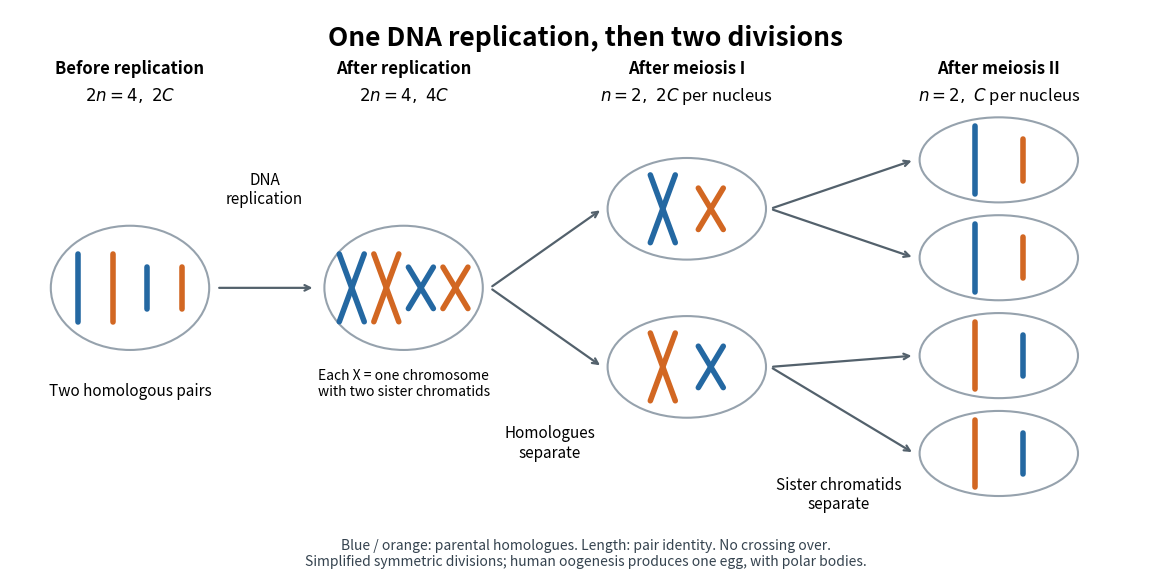

Reproduce this figure in Python. (Note: this script raises an exception after producing the figure.)
"""Draw simplified symmetric meiosis; run from _media using Python 3.14.

Tested with matplotlib 3.10.7 and numpy 2.3.5. Output is written to CWD.
No crossing over, unequal cytokinesis, or developmental timing is depicted.
"""
from pathlib import Path

import matplotlib.pyplot as plt
from matplotlib.patches import Ellipse

BLUE, ORANGE = "#2468a2", "#d26722"


def chromosome(ax, x, y, color, length, replicated):
    if replicated:
        for sign in (-1, 1):
            ax.plot([x - sign * 0.13, x + sign * 0.13],
                    [y - length / 2, y + length / 2],
                    color=color, lw=4, solid_capstyle="round")
    else:
        ax.plot([x, x], [y - length / 2, y + length / 2],
                color=color, lw=4, solid_capstyle="round")


def cell(ax, x, y, chromosomes, width=1.65, height=1.35):
    ax.add_patch(Ellipse((x, y), width, height, facecolor="white",
                         edgecolor="#96a2ad", lw=1.5))
    spacing = 0.36 if len(chromosomes) == 4 else 0.5
    for i, (color, length, replicated) in enumerate(chromosomes):
        chromosome(ax, x + (i - (len(chromosomes) - 1) / 2) * spacing,
                   y, color, length, replicated)


def arrow(ax, start, end):
    ax.annotate("", xy=end, xytext=start,
                arrowprops=dict(arrowstyle="->", color="#53616c", lw=1.6))


def main():
    fig, ax = plt.subplots(figsize=(12, 6.2), dpi=120)
    fig.patch.set_facecolor("white")
    ax.set_facecolor("white")
    ax.set(xlim=(0, 12), ylim=(0, 7))
    ax.axis("off")
    ax.text(6, 6.8, "One DNA replication, then two divisions",
            ha="center", va="top", fontsize=19, weight="bold")
    stages = [(1.25, "Before replication", "$2n=4,\\ 2C$"),
              (4.1, "After replication", "$2n=4,\\ 4C$"),
              (7.05, "After meiosis I", "$n=2,\\ 2C$ per nucleus"),
              (10.3, "After meiosis II", "$n=2,\\ C$ per nucleus")]
    for x, title, amount in stages:
        ax.text(x, 6.15, title, ha="center", fontsize=12, weight="bold")
        ax.text(x, 5.79, amount, ha="center", fontsize=12)
    unrep = [(BLUE, 0.9, False), (ORANGE, 0.9, False),
             (BLUE, 0.55, False), (ORANGE, 0.55, False)]
    rep = [(c, length, True) for c, length, _ in unrep]
    cell(ax, 1.25, 3.3, unrep, height=1.65)
    cell(ax, 4.1, 3.3, rep, height=1.65)
    pair1 = [(BLUE, 0.9, True), (ORANGE, 0.55, True)]
    pair2 = [(ORANGE, 0.9, True), (BLUE, 0.55, True)]
    cell(ax, 7.05, 4.35, pair1)
    cell(ax, 7.05, 2.25, pair2)
    for y, pair in [(5.0, pair1), (3.7, pair1), (2.4, pair2), (1.1, pair2)]:
        cell(ax, 10.3, y, [(c, length, False) for c, length, _ in pair],
             height=1.13)
    arrow(ax, (2.15, 3.3), (3.18, 3.3))
    ax.text(2.65, 4.42, "DNA\nreplication", ha="center", fontsize=11)
    for y in (4.35, 2.25):
        arrow(ax, (5.0, 3.3), (6.17, y))
    ax.text(5.62, 1.05, "Homologues\nseparate", ha="center", fontsize=11)
    for start_y, ends in [(4.35, (5.0, 3.7)), (2.25, (2.4, 1.1))]:
        for y in ends:
            arrow(ax, (7.92, start_y), (9.42, y))
    ax.text(8.63, 0.37, "Sister chromatids\nseparate", ha="center", fontsize=11)
    ax.text(1.25, 1.87, "Two homologous pairs", ha="center", fontsize=11)
    ax.text(4.1, 1.87, "Each X = one chromosome\nwith two sister chromatids",
            ha="center", fontsize=10)
    ax.text(6, -0.02,
            "Blue / orange: parental homologues. Length: pair identity. No crossing over.\n"
            "Simplified symmetric divisions; human oogenesis produces one egg, with polar bodies.",
            ha="center", va="top", fontsize=10, color="#35434f")
    fig.subplots_adjust(left=0.02, right=0.98, top=0.98, bottom=0.13)
    fig.savefig(Path.cwd() / (Path(__file__).stem + ".png"), facecolor="white",
                transparent=False)
    plt.close(fig)


if __name__ == "__main__":
    main()
